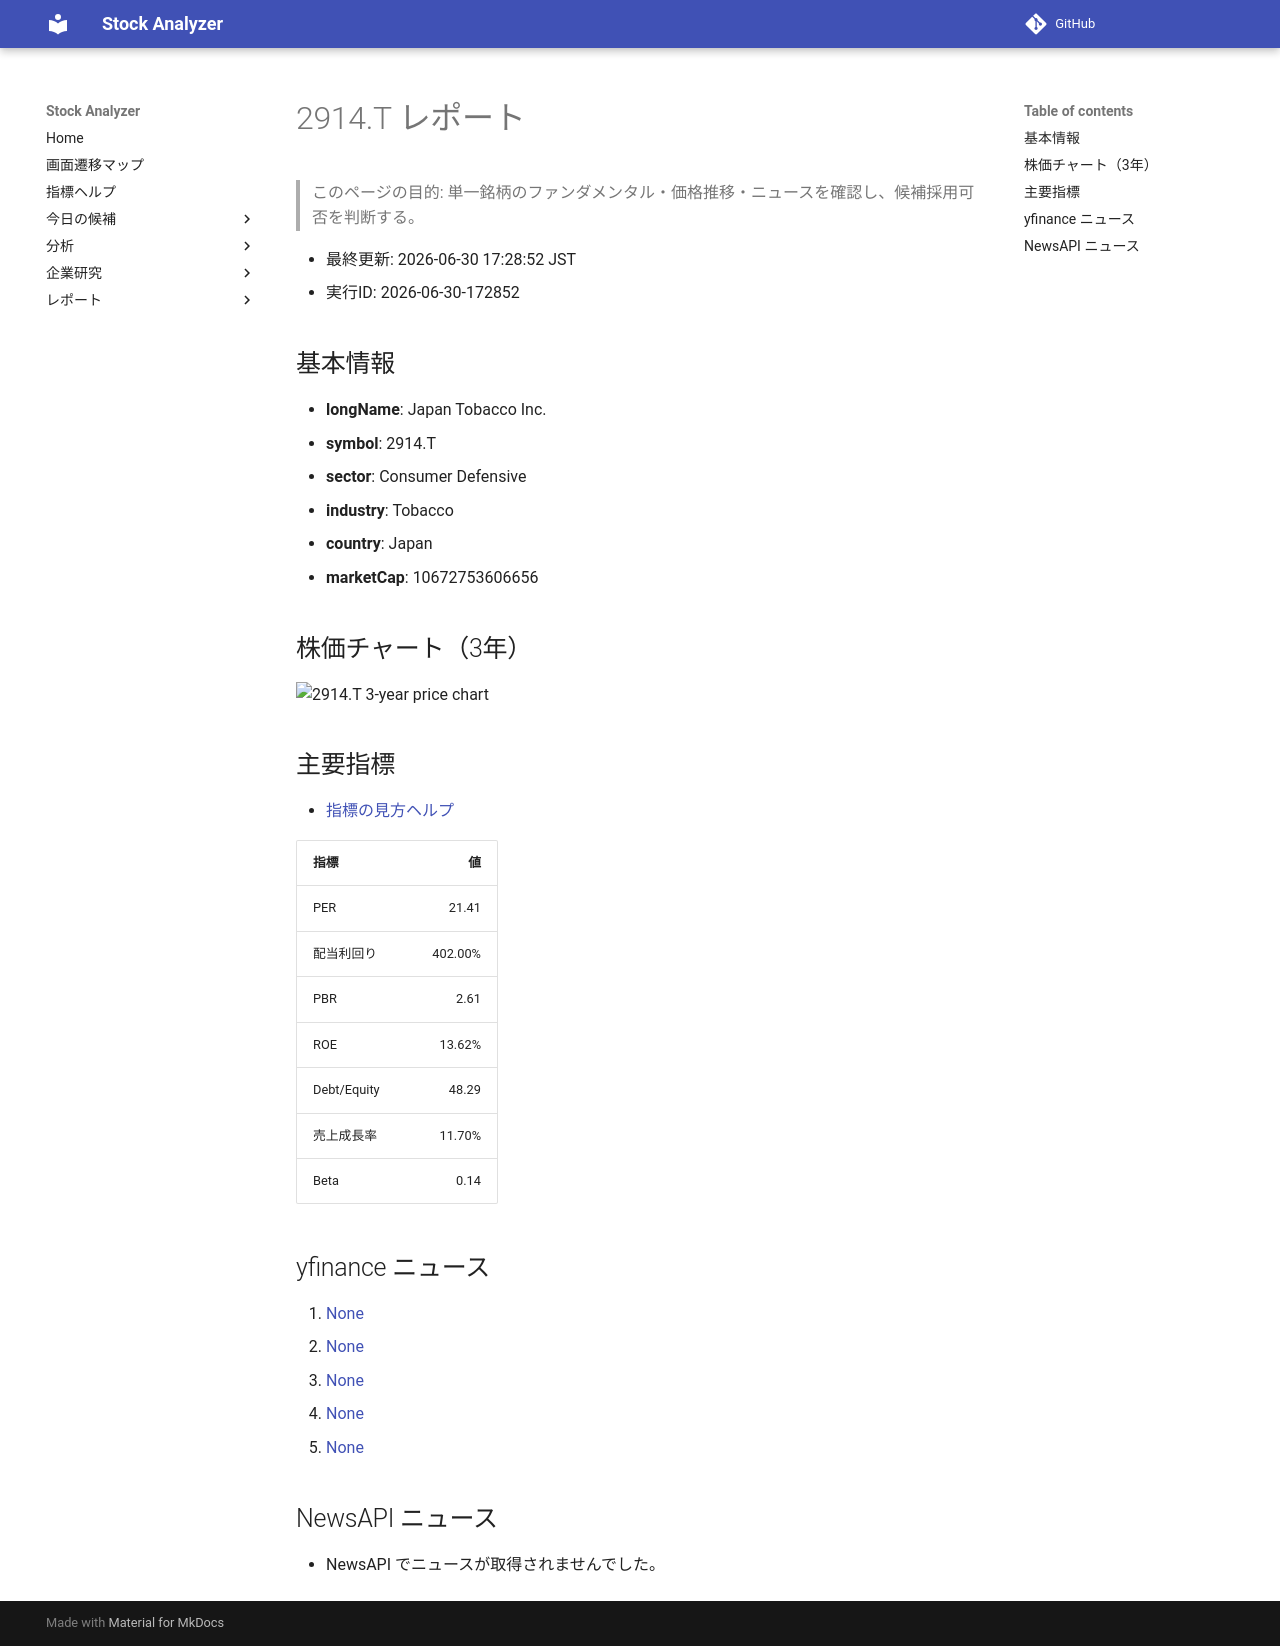

repository: Yumi-note/Making-APP · page: reports/2026-06-30/172852/2914_T/index.html · generator: mkdocs

# 2914.T レポート

> このページの目的: 単一銘柄のファンダメンタル・価格推移・ニュースを確認し、候補採用可否を判断する。

- 最終更新: 2026-06-30 17:28:52 JST
- 実行ID: 2026-06-30-172852

## 基本情報

- **longName**: Japan Tobacco Inc.
- **symbol**: 2914.T
- **sector**: Consumer Defensive
- **industry**: Tobacco
- **country**: Japan
- **marketCap**: 10672753606656

## 株価チャート（3年）

![2914.T 3-year price chart](2914_T_3y.png)

## 主要指標

- [指標の見方ヘルプ](../../../../indicators.md)

| 指標 | 値 |
|---|---:|
| PER | 21.41 |
| 配当利回り | 402.00% |
| PBR | 2.61 |
| ROE | 13.62% |
| Debt/Equity | 48.29 |
| 売上成長率 | 11.70% |
| Beta | 0.14 |

## yfinance ニュース

1. [None](None)
2. [None](None)
3. [None](None)
4. [None](None)
5. [None](None)

## NewsAPI ニュース

- NewsAPI でニュースが取得されませんでした。
